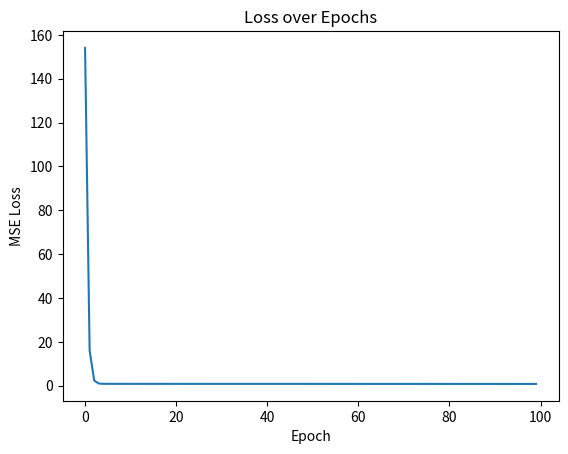

Write the Python code that produced this figure.
import numpy as np
import matplotlib.pyplot as plt

# Generate synthetic linear data: y = 2x + 1 + noise
np.random.seed(42)

X = np.linspace(0, 10, 100)
true_w = 2
true_b = 1
noise = np.random.normal(0, 1, 100)

y = true_w * X + true_b + noise

# Initialize parameters
w = 0.0
b = 0.0

learning_rate = 0.01
n = len(X)

loss_history = []

# Gradient Descent
for epoch in range(100):

    # Predictions
    y_pred = w * X + b

    # Compute loss (Mean Squared Error)
    loss = np.mean((y_pred - y) ** 2)
    loss_history.append(loss)

    # Compute gradients
    dw = (2/n) * np.sum((y_pred - y) * X)
    db = (2/n) * np.sum(y_pred - y)

    # Update parameters
    w -= learning_rate * dw
    b -= learning_rate * db

# Results
print("Learned parameters:")
print(f"w = {w:.4f}")
print(f"b = {b:.4f}")

# Plot loss curve
plt.plot(loss_history)
plt.title("Loss over Epochs")
plt.xlabel("Epoch")
plt.ylabel("MSE Loss")
plt.show()
